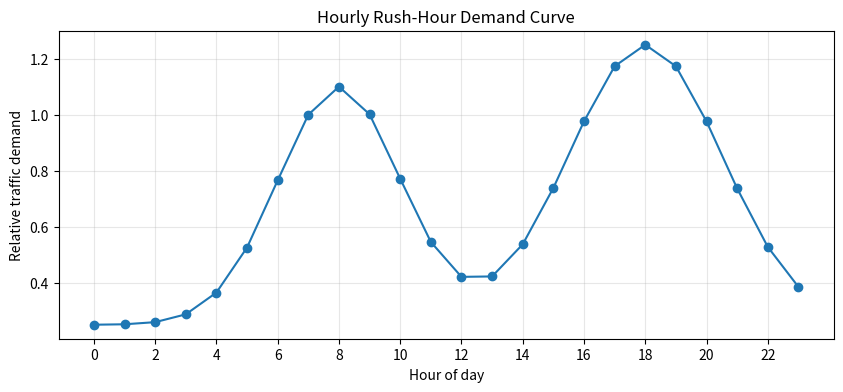
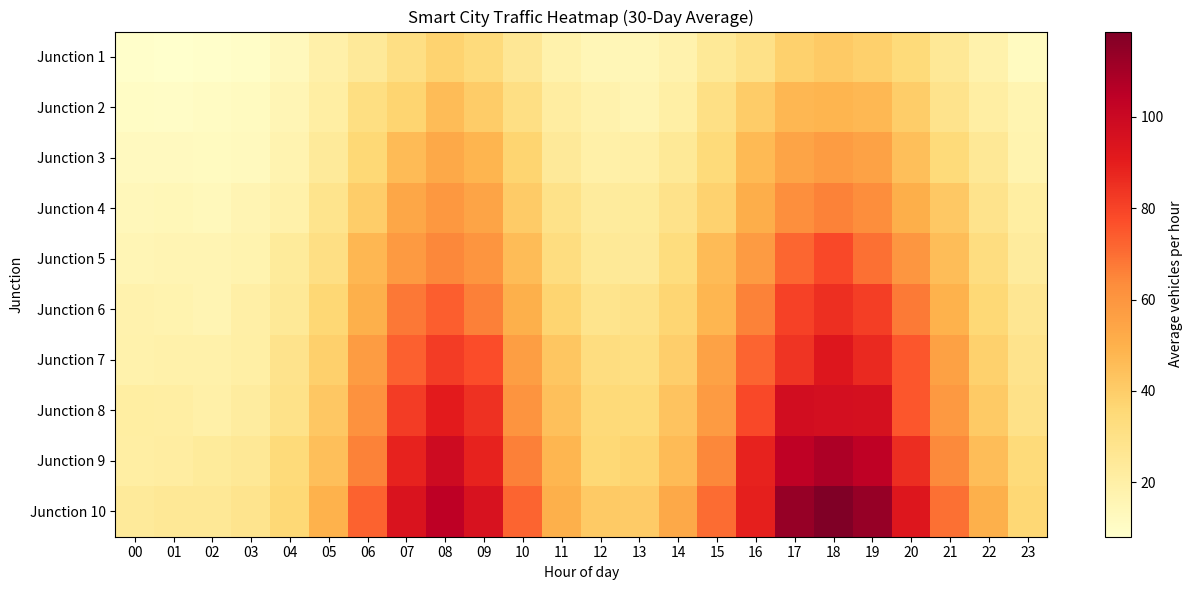

Write Python code to recreate these figures, in order.
import numpy as np
import matplotlib.pyplot as plt
from timeit import timeit

# Reproducible results
SEED = 42
rng = np.random.default_rng(SEED)

DAYS = 30
JUNCTIONS = 10
HOURS = 24

hours = np.arange(HOURS)
junction_names = [f"Junction {i+1}" for i in range(JUNCTIONS)]

print(f"Simulation dimensions: {DAYS} days × {JUNCTIONS} junctions × {HOURS} hours")
print(f"Total records: {DAYS * JUNCTIONS * HOURS:,}")


morning_peak = np.exp(-0.5 * ((hours - 8) / 2.0) ** 2)
evening_peak = np.exp(-0.5 * ((hours - 18) / 2.5) ** 2)

# Relative hourly demand: baseline + morning and evening rush peaks
rush_curve = 0.25 + 0.85 * morning_peak + 1.00 * evening_peak

plt.figure(figsize=(10, 4))
plt.plot(hours, rush_curve, marker="o")
plt.xticks(np.arange(0, 24, 2))
plt.xlabel("Hour of day")
plt.ylabel("Relative traffic demand")
plt.title("Hourly Rush-Hour Demand Curve")
plt.grid(alpha=0.3)
plt.show()


# Different baseline traffic levels for the 10 junctions
junction_baseline = np.linspace(35, 100, JUNCTIONS)

# A daily multiplier introduces realistic day-to-day variation
daily_factor = rng.normal(loc=1.0, scale=0.08, size=(DAYS, 1, 1))
daily_factor = np.clip(daily_factor, 0.75, 1.25)

# Lower expected traffic on weekend days (day 5 and day 6 of each week)
day_numbers = np.arange(DAYS)
weekend_factor = np.where(day_numbers % 7 >= 5, 0.80, 1.0).reshape(DAYS, 1, 1)

# Expected count for every day, junction, and hour
lam = (
    junction_baseline[None, :, None]
    * rush_curve[None, None, :]
    * daily_factor
    * weekend_factor
)

traffic = rng.poisson(lam=lam)

print("Traffic array shape:", traffic.shape)
print("Minimum count:", traffic.min())
print("Maximum count:", traffic.max())
print("Average hourly count:", round(traffic.mean(), 2))


# Total vehicles across all days and hours for each junction
junction_totals = traffic.sum(axis=(0, 2))

# Total vehicles across all days and junctions for each hour
hourly_totals = traffic.sum(axis=(0, 1))

# Average hourly count for each junction (averaged over days and hours)
junction_hourly_average = traffic.mean(axis=(0, 2))

print("Total vehicles by junction:")
for name, total in zip(junction_names, junction_totals):
    print(f"{name}: {total:,}")

print("\nTotal vehicles by hour (all days and junctions):")
print(hourly_totals)


# Busiest hour across the complete city-wide simulation
city_peak_hour = int(np.argmax(hourly_totals))

# Busiest hour separately for each junction
junction_hour_totals = traffic.sum(axis=0)  # shape: (junctions, hours)
junction_peak_hours = np.argmax(junction_hour_totals, axis=1)

# Junction with the highest total traffic
busiest_junction = int(np.argmax(junction_totals))

print(f"City-wide peak hour: {city_peak_hour:02d}:00")
print(f"Busiest junction: {junction_names[busiest_junction]}")
print("\nPeak hour for each junction:")
for name, peak in zip(junction_names, junction_peak_hours):
    print(f"{name}: {peak:02d}:00")

# Rank junctions from highest to lowest total traffic
ranking = np.argsort(junction_totals)[::-1]
print("\nTop 3 busiest junctions:")
for index in ranking[:3]:
    print(f"{junction_names[index]}: {junction_totals[index]:,} vehicles")


# Mean traffic per hour for each junction, averaged over 30 days
heatmap_data = traffic.mean(axis=0)  # shape: (junctions, hours)

plt.figure(figsize=(13, 6))
image = plt.imshow(heatmap_data, aspect="auto", cmap="YlOrRd", origin="upper")
plt.colorbar(image, label="Average vehicles per hour")
plt.xticks(np.arange(HOURS), [f"{h:02d}" for h in hours])
plt.yticks(np.arange(JUNCTIONS), junction_names)
plt.xlabel("Hour of day")
plt.ylabel("Junction")
plt.title("Smart City Traffic Heatmap (30-Day Average)")
plt.tight_layout()
plt.show()


def simulate_with_loops(expected_counts, seed=123):
    local_rng = np.random.default_rng(seed)
    result = np.empty(expected_counts.shape, dtype=int)

    for day in range(expected_counts.shape[0]):
        for junction in range(expected_counts.shape[1]):
            for hour in range(expected_counts.shape[2]):
                result[day, junction, hour] = local_rng.poisson(
                    expected_counts[day, junction, hour]
                )
    return result


def simulate_vectorized(expected_counts, seed=123):
    local_rng = np.random.default_rng(seed)
    return local_rng.poisson(lam=expected_counts)


# Check that both approaches return the expected dimensions
loop_result = simulate_with_loops(lam)
vector_result = simulate_vectorized(lam)

print("Loop result shape:", loop_result.shape)
print("Vectorized result shape:", vector_result.shape)


# Time each approach (lower time is faster)
NUMBER_OF_RUNS = 5

loop_seconds = timeit(
    lambda: simulate_with_loops(lam),
    number=NUMBER_OF_RUNS
) / NUMBER_OF_RUNS

vector_seconds = timeit(
    lambda: simulate_vectorized(lam),
    number=NUMBER_OF_RUNS
) / NUMBER_OF_RUNS

speedup = loop_seconds / vector_seconds if vector_seconds > 0 else float("inf")

print(f"Loop-based average: {loop_seconds:.6f} seconds")
print(f"Vectorized average: {vector_seconds:.6f} seconds")
print(f"Vectorized speedup: {speedup:.2f}x")
